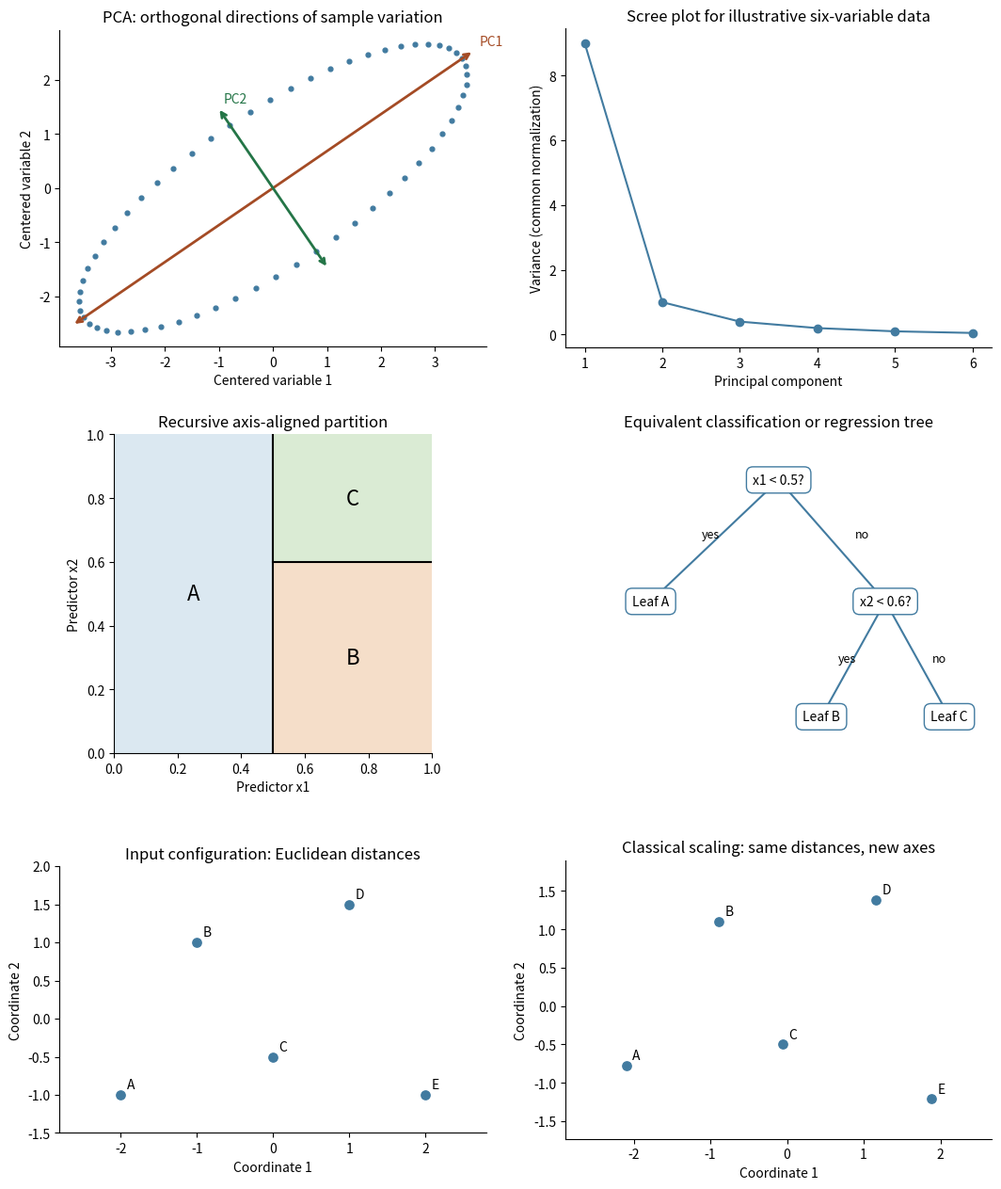

Python code for this plot:
"""Original statistical sketches. Python 3.14/NumPy 2.3/Matplotlib 3.10.
Writes only paper-43-methods.png to caller cwd; respects caller MPLCONFIGDIR.
"""
import numpy as np
import matplotlib.pyplot as plt
from matplotlib.patches import Rectangle


def main():
    fig,axes=plt.subplots(3,2,figsize=(11,13))
    ax=axes[0,0]
    t=np.linspace(0,2*np.pi,60,endpoint=False)
    theta=.6; rot=np.array([[np.cos(theta),-np.sin(theta)],[np.sin(theta),np.cos(theta)]])
    points=np.column_stack([np.sqrt(18)*np.cos(t),np.sqrt(2)*np.sin(t)])@rot.T
    ax.scatter(*points.T,s=12,color='#427ba0')
    for j,col in enumerate(['#a44b25','#247547']):
        v=rot[:,j]*[4.5,1.8][j]
        ax.annotate('',xy=v,xytext=-v,arrowprops={'arrowstyle':'<->','color':col,'lw':2})
        ax.text(*(v+np.array([.1,.1])),f'PC{j+1}',color=col)
    ax.set_aspect('equal');ax.set_xlabel('Centered variable 1');ax.set_ylabel('Centered variable 2')
    ax.set_title('PCA: orthogonal directions of sample variation')
    ax=axes[0,1];values=np.array([9,1,.4,.2,.1,.05])
    ax.plot(range(1,7),values,'o-',color='#427ba0')
    ax.set_xticks(range(1,7));ax.set_xlabel('Principal component');ax.set_ylabel('Variance (common normalization)')
    ax.set_title('Scree plot for illustrative six-variable data')
    ax=axes[1,0]
    for xy,w,h,col,label in [((0,0),.5,1,'#dbe8f1','A'),((.5,0),.5,.6,'#f5dec9','B'),((.5,.6),.5,.4,'#daebd4','C')]:
        ax.add_patch(Rectangle(xy,w,h,facecolor=col,edgecolor='none'))
        ax.text(xy[0]+w/2,xy[1]+h/2,label,ha='center',va='center',fontsize=16)
    ax.plot([.5,.5],[0,1],color='black');ax.plot([.5,1],[.6,.6],color='black')
    ax.set_xlim(0,1);ax.set_ylim(0,1);ax.set_aspect('equal');ax.set_xlabel('Predictor x1');ax.set_ylabel('Predictor x2')
    ax.set_title('Recursive axis-aligned partition')
    ax=axes[1,1]
    nodes={'root':(.5,.9),'A':(.2,.5),'right':(.75,.5),'B':(.6,.12),'C':(.9,.12)}
    for a,b in [('root','A'),('root','right'),('right','B'),('right','C')]:
        ax.plot([nodes[a][0],nodes[b][0]],[nodes[a][1],nodes[b][1]],color='#427ba0')
    labels={'root':'x1 < 0.5?','right':'x2 < 0.6?','A':'Leaf A','B':'Leaf B','C':'Leaf C'}
    for n,(x,y) in nodes.items():ax.text(x,y,labels[n],ha='center',va='center',bbox={'facecolor':'white','edgecolor':'#427ba0','boxstyle':'round,pad=0.5'})
    for x,y,label in [(.32,.71,'yes'),(.68,.71,'no'),(.64,.3,'yes'),(.86,.3,'no')]:ax.text(x,y,label,fontsize=9)
    ax.set_xlim(0,1);ax.set_ylim(0,1.05);ax.axis('off');ax.set_title('Equivalent classification or regression tree')
    # An exact Euclidean distance example, independently recovered by double centering.
    P=np.array([[-2,-1],[-1,1],[0,-.5],[1,1.5],[2,-1]],dtype=float)
    D=np.linalg.norm(P[:,None,:]-P[None,:,:],axis=2)
    H=np.eye(5)-np.ones((5,5))/5
    G=-.5*H@(D**2)@H
    eigen,U=np.linalg.eigh(G);indices=np.argsort(eigen)[::-1][:2]
    X=U[:,indices]*np.sqrt(eigen[indices])
    for ax,Q,title in [(axes[2,0],P,'Input configuration: Euclidean distances'),(axes[2,1],X,'Classical scaling: same distances, new axes')]:
        ax.scatter(*Q.T,color='#427ba0',s=45)
        for i,(x,y) in enumerate(Q):ax.text(x+.08,y+.08,chr(65+i))
        ax.set_aspect('equal');ax.margins(.2);ax.set_xlabel('Coordinate 1');ax.set_ylabel('Coordinate 2');ax.set_title(title)
    for ax in axes.flat:
        if ax.axison:ax.spines[['top','right']].set_visible(False)
    fig.tight_layout(pad=2)
    fig.savefig('paper-43-methods.png',dpi=110,facecolor='white',transparent=False)
    plt.close(fig)


if __name__=='__main__':main()
